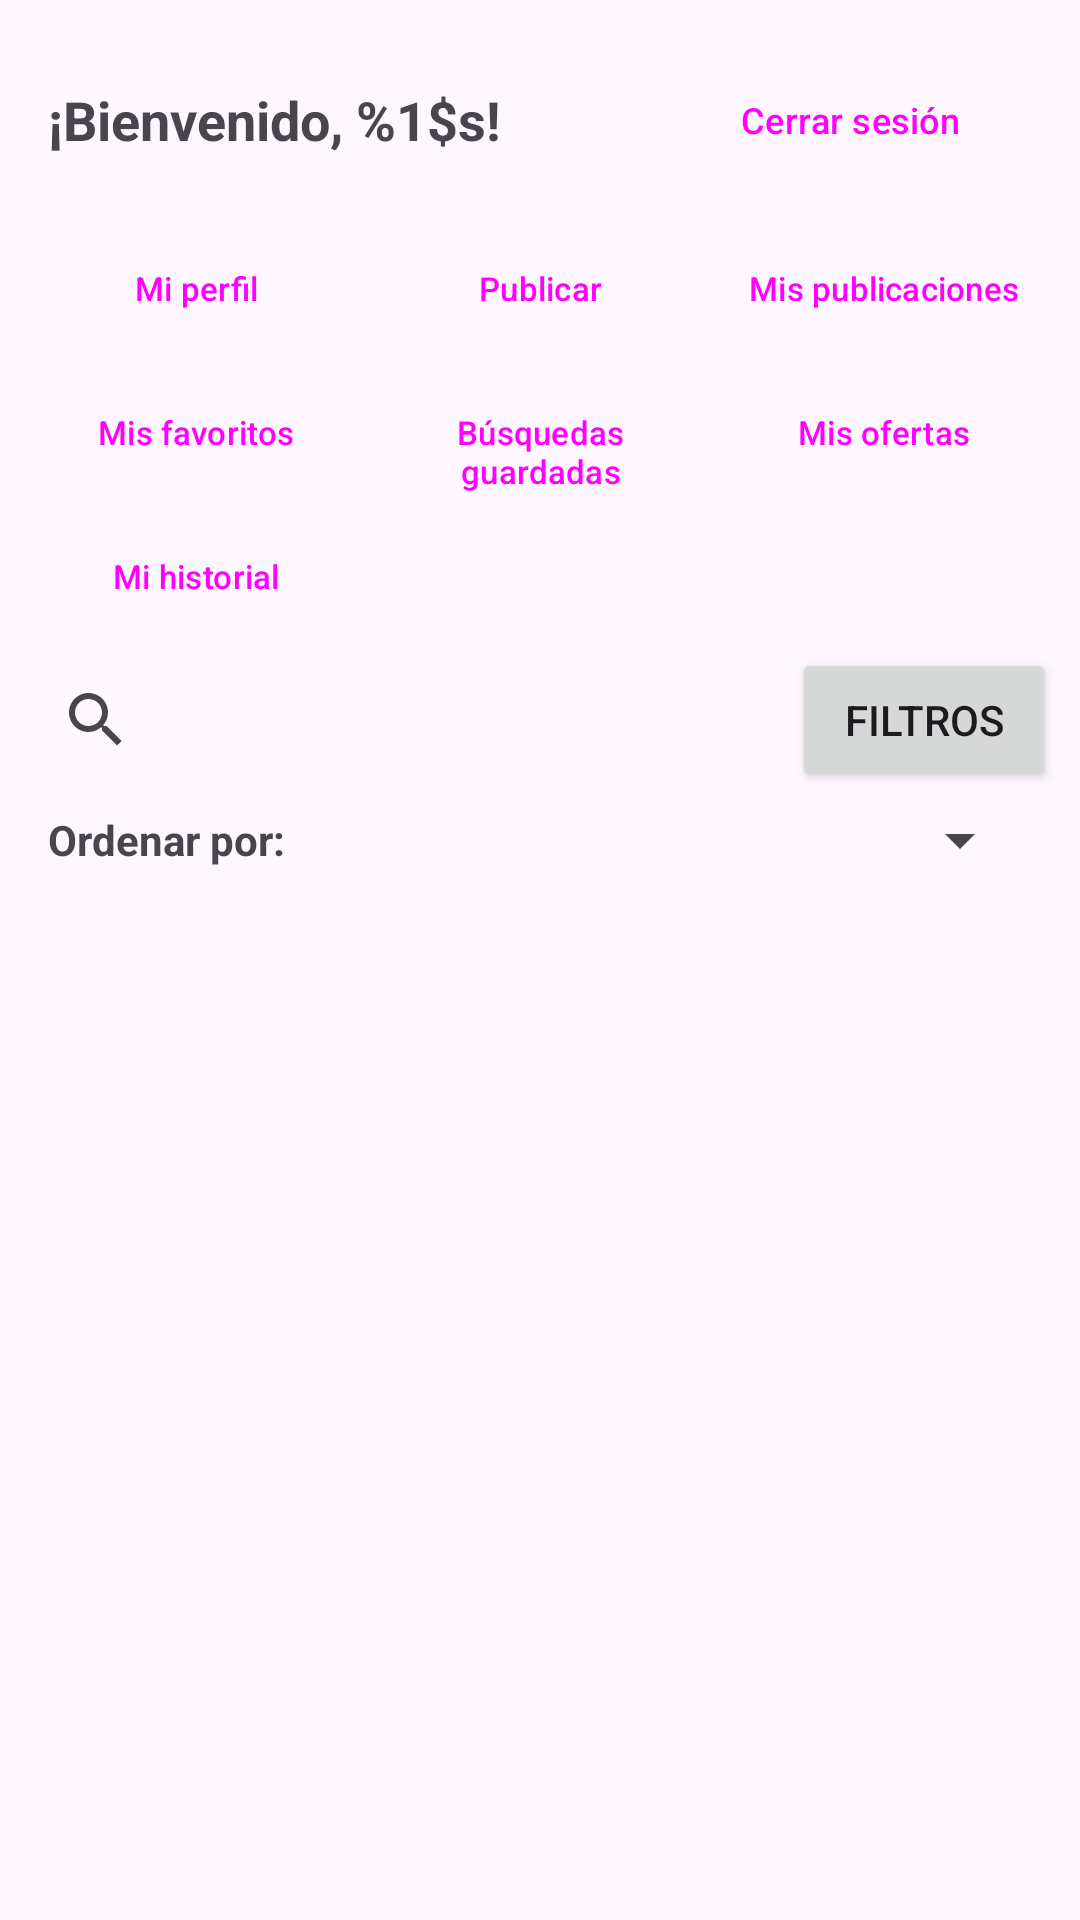

Here is an Android app screen rendered from its layout file. Give the layout XML and the strings, colors and styles it references.
<!-- AndroidManifest.xml: application theme Theme.RondaApp -->
<!-- res/layout/fragment_home.xml -->
<?xml version="1.0" encoding="utf-8"?>
<LinearLayout
    xmlns:android="http://schemas.android.com/apk/res/android"
    xmlns:app="http://schemas.android.com/apk/res-auto"
    xmlns:tools="http://schemas.android.com/tools"
    android:layout_width="match_parent"
    android:layout_height="match_parent"
    android:orientation="vertical"
    android:padding="8dp"
    tools:context=".ui.home.HomeFragment">

    
    <LinearLayout
        android:layout_width="match_parent"
        android:layout_height="wrap_content"
        android:orientation="horizontal"
        android:gravity="center_vertical"
        android:paddingHorizontal="8dp"
        android:paddingVertical="8dp">

        <TextView
            android:id="@+id/tvWelcome"
            android:layout_width="0dp"
            android:layout_height="wrap_content"
            android:layout_weight="1"
            android:textSize="18sp"
            android:textStyle="bold"
            android:text="@string/home_welcome" />

        <Button
            android:id="@+id/btnLogout"
            style="@style/Widget.Material3.Button.TonalButton"
            android:layout_width="wrap_content"
            android:layout_height="wrap_content"
            android:text="@string/home_logout"
            android:textSize="12sp" />
    </LinearLayout>

    
    <LinearLayout
        android:layout_width="match_parent"
        android:layout_height="wrap_content"
        android:orientation="horizontal">

        <Button
            android:id="@+id/btnMyProfile"
            style="@style/Widget.Material3.Button.TextButton"
            android:layout_width="0dp"
            android:layout_height="wrap_content"
            android:layout_weight="1"
            android:text="@string/home_my_profile"
            android:textSize="11sp" />

        <Button
            android:id="@+id/btnPublish"
            style="@style/Widget.Material3.Button.TextButton"
            android:layout_width="0dp"
            android:layout_height="wrap_content"
            android:layout_weight="1"
            android:text="@string/home_publish"
            android:textSize="11sp" />

        <Button
            android:id="@+id/btnMyPublications"
            style="@style/Widget.Material3.Button.TextButton"
            android:layout_width="0dp"
            android:layout_height="wrap_content"
            android:layout_weight="1"
            android:text="@string/home_my_publications"
            android:textSize="11sp" />
    </LinearLayout>

    <LinearLayout
        android:layout_width="match_parent"
        android:layout_height="wrap_content"
        android:orientation="horizontal">

        <Button
            android:id="@+id/btnFavorites"
            style="@style/Widget.Material3.Button.TextButton"
            android:layout_width="0dp"
            android:layout_height="wrap_content"
            android:layout_weight="1"
            android:text="@string/home_favorites"
            android:textSize="11sp" />

        <Button
            android:id="@+id/btnSavedSearches"
            style="@style/Widget.Material3.Button.TextButton"
            android:layout_width="0dp"
            android:layout_height="wrap_content"
            android:layout_weight="1"
            android:text="@string/home_saved_searches"
            android:textSize="11sp" />

        <Button
            android:id="@+id/btnMyOffers"
            style="@style/Widget.Material3.Button.TextButton"
            android:layout_width="0dp"
            android:layout_height="wrap_content"
            android:layout_weight="1"
            android:text="@string/home_my_offers"
            android:textSize="11sp" />
    </LinearLayout>

    <LinearLayout
        android:layout_width="match_parent"
        android:layout_height="wrap_content"
        android:orientation="horizontal">

        <Button
            android:id="@+id/btnHistorial"
            style="@style/Widget.Material3.Button.TextButton"
            android:layout_width="0dp"
            android:layout_height="wrap_content"
            android:layout_weight="1"
            android:text="@string/home_historial"
            android:textSize="11sp" />

        <View
            android:layout_width="0dp"
            android:layout_height="0dp"
            android:layout_weight="1" />

        <View
            android:layout_width="0dp"
            android:layout_height="0dp"
            android:layout_weight="1" />
    </LinearLayout>

    
    <TextView
        android:id="@+id/tvOfflineBanner"
        android:layout_width="match_parent"
        android:layout_height="wrap_content"
        android:background="#FFF3CD"
        android:textColor="#7A5B00"
        android:padding="10dp"
        android:textSize="12sp"
        android:visibility="gone"
        tools:visibility="visible"
        tools:text="Sin conexión · mostrando lo último cargado" />

    
    <LinearLayout
        android:layout_width="match_parent"
        android:layout_height="wrap_content"
        android:orientation="horizontal"
        android:gravity="center_vertical">

        <androidx.appcompat.widget.SearchView
            android:id="@+id/searchView"
            android:layout_width="0dp"
            android:layout_height="wrap_content"
            android:layout_weight="1"
            android:queryHint="Buscar productos..." />

        <Button
            android:id="@+id/btnFilter"
            android:layout_width="wrap_content"
            android:layout_height="wrap_content"
            android:text="Filtros"
            android:layout_marginStart="4dp" />
    </LinearLayout>

    
    <LinearLayout
        android:layout_width="match_parent"
        android:layout_height="wrap_content"
        android:orientation="horizontal"
        android:gravity="center_vertical"
        android:paddingHorizontal="8dp"
        android:layout_marginVertical="4dp">

        <TextView
            android:layout_width="wrap_content"
            android:layout_height="wrap_content"
            android:text="Ordenar por: "
            android:textStyle="bold" />

        <Spinner
            android:id="@+id/spinnerSort"
            android:layout_width="match_parent"
            android:layout_height="wrap_content" />
    </LinearLayout>

    
    <androidx.recyclerview.widget.RecyclerView
        android:id="@+id/rvPublications"
        android:layout_width="match_parent"
        android:layout_height="0dp"
        android:layout_weight="1" />

    
    <ProgressBar
        android:id="@+id/progressPaging"
        style="?android:attr/progressBarStyle"
        android:layout_width="wrap_content"
        android:layout_height="wrap_content"
        android:layout_gravity="center_horizontal"
        android:layout_marginVertical="8dp"
        android:visibility="gone"
        tools:visibility="visible" />
</LinearLayout>
<!-- resources referenced by this layout -->
<resources>
  <string name="home_favorites">Mis favoritos</string>
  <string name="home_historial">Mi historial</string>
  <string name="home_logout">Cerrar sesión</string>
  <string name="home_my_offers">Mis ofertas</string>
  <string name="home_my_profile">Mi perfil</string>
  <string name="home_my_publications">Mis publicaciones</string>
  <string name="home_publish">Publicar</string>
  <string name="home_saved_searches">Búsquedas guardadas</string>
  <string name="home_welcome">¡Bienvenido, %1$s!</string>
  <style name="Theme.RondaApp" parent="Base.Theme.RondaApp" />
  <style name="Base.Theme.RondaApp" parent="Theme.Material3.DayNight.NoActionBar">
          
      </style>
</resources>
